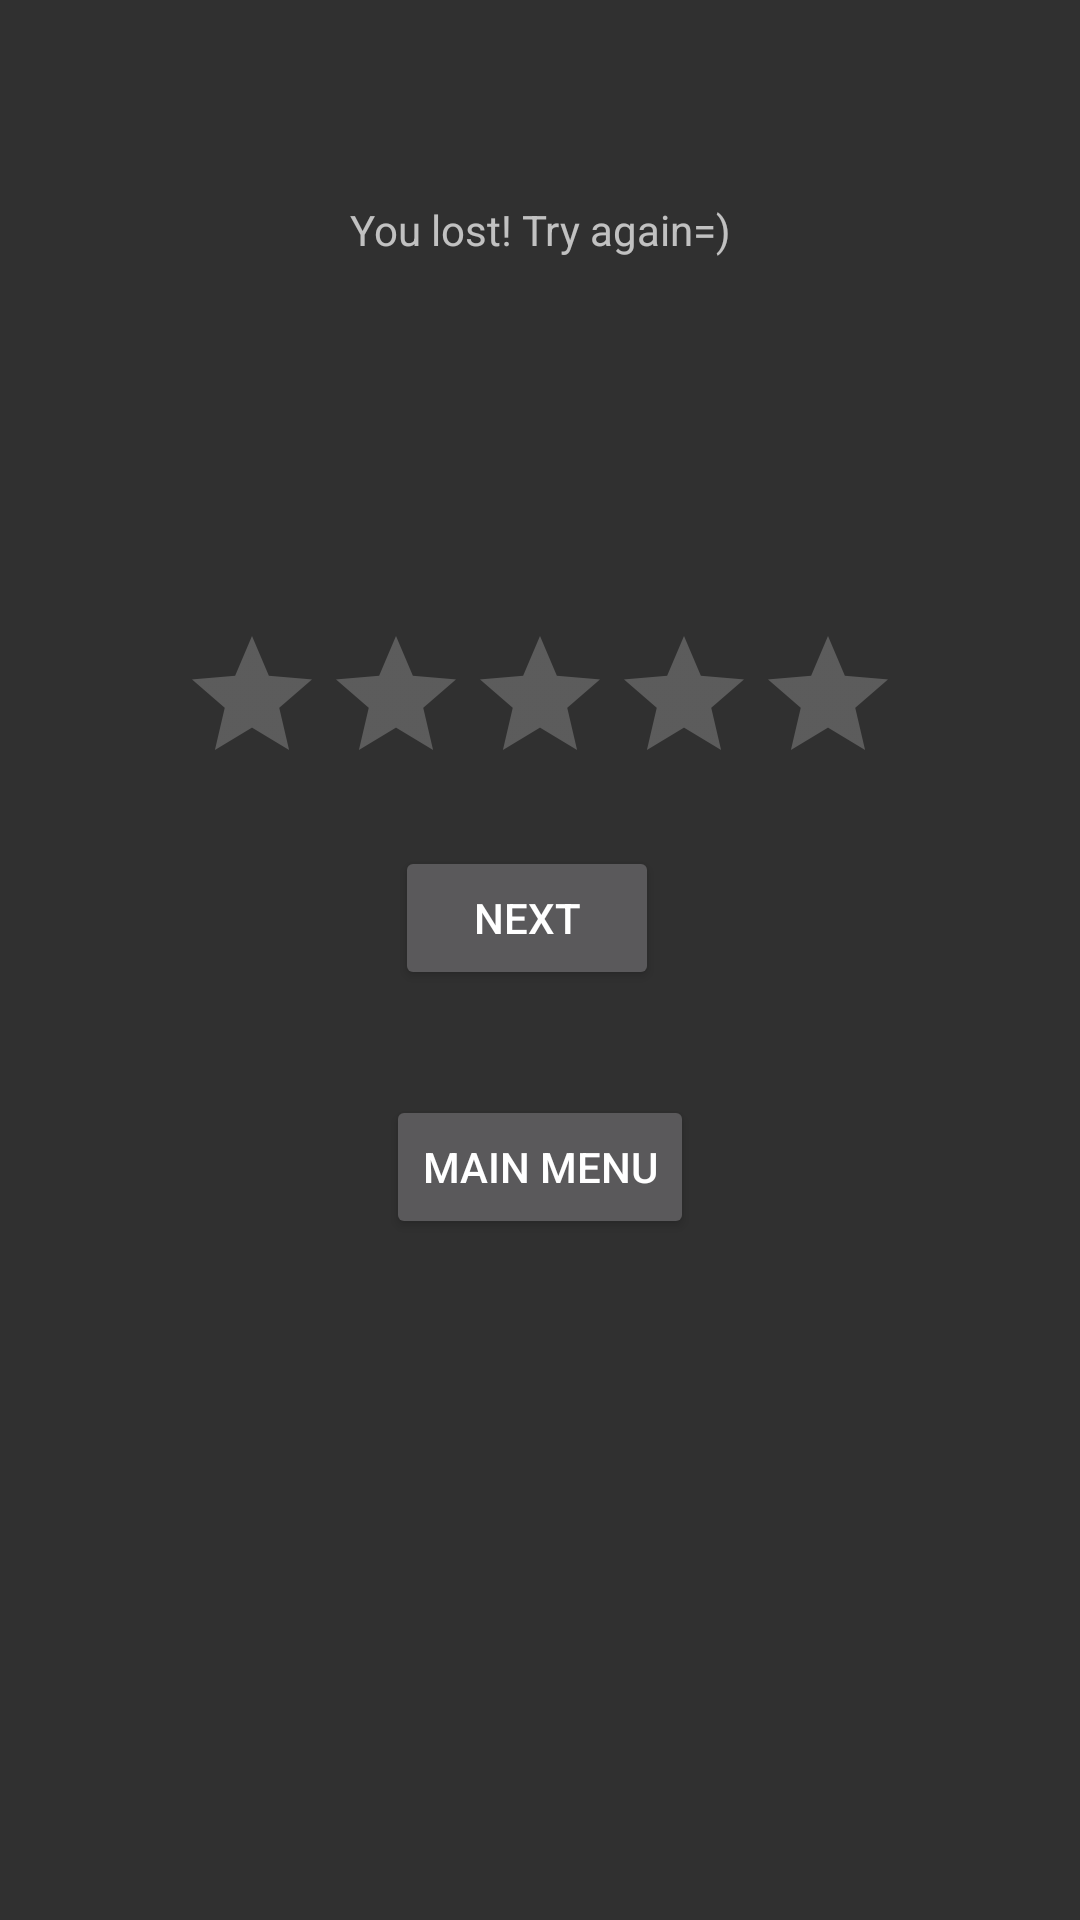

The Android layout XML behind this screen, and the referenced resources:
<!-- AndroidManifest.xml: application theme AppTheme -->
<!-- res/layout/activity_end2.xml -->
<?xml version="1.0" encoding="utf-8"?>
<androidx.constraintlayout.widget.ConstraintLayout xmlns:android="http://schemas.android.com/apk/res/android"
    xmlns:app="http://schemas.android.com/apk/res-auto"
    xmlns:tools="http://schemas.android.com/tools"
    android:layout_width="match_parent"
    android:layout_height="match_parent"
    tools:context=".End">

    <Button
        android:id="@+id/btnmainMenu1"
        android:layout_width="wrap_content"
        android:layout_height="wrap_content"
        android:layout_marginBottom="227dp"
        android:text="Main Menu"
        app:layout_constraintBottom_toBottomOf="parent"
        app:layout_constraintEnd_toEndOf="parent"
        app:layout_constraintStart_toStartOf="parent" />

    <Button
        android:id="@+id/btnTryAgain"
        android:layout_width="wrap_content"
        android:layout_height="wrap_content"
        android:layout_marginStart="3dp"
        android:layout_marginLeft="3dp"
        android:layout_marginBottom="35dp"
        android:text="Next"
        app:layout_constraintBottom_toTopOf="@+id/btnmainMenu1"
        app:layout_constraintStart_toStartOf="@+id/btnmainMenu1" />

    <RatingBar
        android:id="@+id/ratingBarEnd"
        android:layout_width="wrap_content"
        android:layout_height="wrap_content"
        android:layout_marginTop="208dp"
        app:layout_constraintEnd_toEndOf="parent"
        app:layout_constraintStart_toStartOf="parent"
        app:layout_constraintTop_toTopOf="parent" />

    <TextView
        android:id="@+id/txtScore"
        android:layout_width="wrap_content"
        android:layout_height="wrap_content"
        android:layout_marginTop="67dp"
        android:text="You lost! Try again=)"
        app:layout_constraintEnd_toEndOf="parent"
        app:layout_constraintStart_toStartOf="parent"
        app:layout_constraintTop_toTopOf="parent" />
</androidx.constraintlayout.widget.ConstraintLayout>
<!-- resources referenced by this layout -->
<resources>
  <style name="AppTheme" parent="Theme.AppCompat.NoActionBar">
          
          <item name="colorPrimary">@color/cardview_shadow_start_color</item>
          <item name="colorPrimaryDark">@color/cardview_shadow_start_color</item>
          <item name="colorAccent">@color/colorAccent</item>
      </style>
  <color name="colorAccent">#03DAC5</color>
</resources>
